Labelled photos from "DE_6205_2HP", an image-classification folder in laexl/love-xyellow-lemon-. The possible labels are: normal, ball14, ball21, ball7, inner14, inner21, inner7, outer14, outer21, outer7.

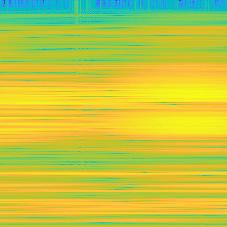
Label: inner14

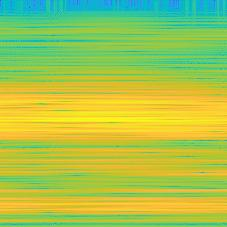
Label: inner21

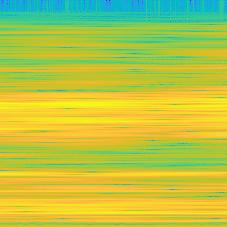
Label: ball14

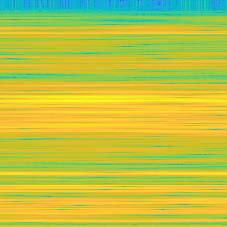
Label: ball21

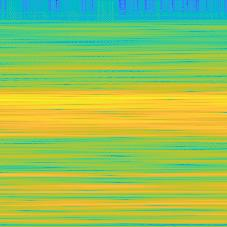
Label: ball7

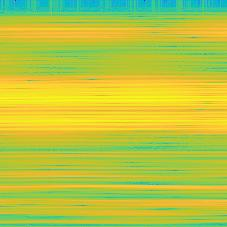
Label: outer7
